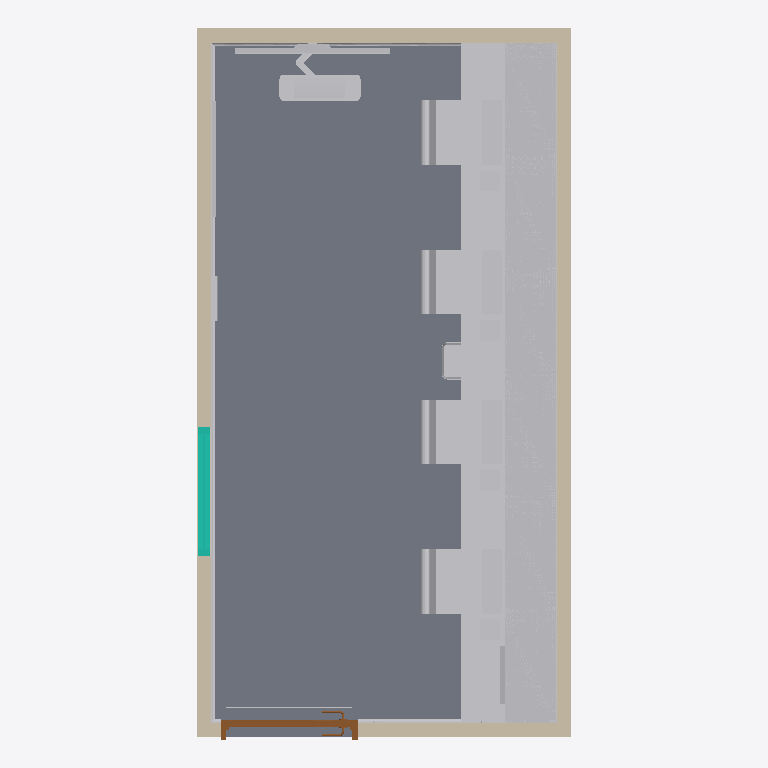
Plan cut of the same IFC building model at storey 'RL=0' (level 0.00 m, cut at 1.40 m), seen from above with north up, elements coloured by IFC class: 33 other elements (light grey), 4 walls (beige), 1 slab (grey), 1 curtain wall (teal), 1 door (brown). Cut surfaces are drawn darker.
Extent 2.9 m × 5.5 m × 2.8 m (x, y, z). Storeys (1): RL=0 at 0.00 m. Elements (75): 30 IfcBuildingElementProxy, 19 IfcFurniture, 10 IfcElectricAppliance, 6 IfcLightFixture, 4 IfcWall, 2 IfcAlarm, 1 IfcCovering, 1 IfcCurtainWall, 1 IfcDoor, 1 IfcSlab.

HEADER;
FILE_DESCRIPTION(('ViewDefinition [ReferenceView_V1.2]'),'2;1');
FILE_NAME('','2023-08-30T18:19:26',(''),(''),'The EXPRESS Data Manager Version 5.02.0100.07 : 28 Aug 2013','22.0.2.392 - Exporter 22.0.2.392 - Alternate UI 22.0.2.392','');
FILE_SCHEMA(('IFC4'));
ENDSEC;
DATA;
#127=IFCPROJECT('3svIJofSH3GPAdAFCRELzb',#42,'',$,$,'','',(#114),#109);
#167=IFCSITE('3svIJofSH3GPAdAFCRELzd',#42,'Default',$,$,#166,$,$,.ELEMENT.,$,$,$,$,$);
#142=IFCBUILDING('3svIJofSH3GPAdAFCRELza',#42,'',$,$,#33,$,'',.ELEMENT.,$,$,$);
#155=IFCBUILDINGSTOREY('3svIJofSH3GPAdAFFanggj',#42,'RL=0',$,'Level:Level Head Test',#153,$,'RL=0',.ELEMENT.,0.0);
#3358=IFCSLAB('1gypGaCv59GRNv6UsXGPzp',#42,'Floor:SAFETY VINYL:2634',$,'Floor:SAFETY VINYL',#3320,#3354,'2634',.FLOOR.);
#6373=IFCFURNITURE('1gypGaCv59GRNv6UsXGP_m',#42,'BENCH1:FIJO-031:2697',$,'BENCH1:FIJO-031',#6372,#6366,'2697',.NOTDEFINED.);
#683=IFCWALL('1gypGaCv59GRNv6UsXGPy7',#42,'Basic Wall:Generic 90 Frame WITH LINING BOTHSIDES:2622',$,'Basic Wall:Generic 90 Frame WITH LINING BOTHSIDES',#672,#680,'2622',.NOTDEFINED.);
#390=IFCWALL('1gypGaCv59GRNv6UsXGPy5',#42,'Basic Wall:Generic 90 Frame WITH LINING BOTHSIDES:2620',$,'Basic Wall:Generic 90 Frame WITH LINING BOTHSIDES',#379,#387,'2620',.NOTDEFINED.);
#5943=IFCFURNITURE('1gypGaCv59GRNv6UsXGPzM',#42,'CUPBOARD_wall_mount_shelf_unit_adj_shelves:FIJO-152 (adj shelves):2671',$,'CUPBOARD_wall_mount_shelf_unit_adj_shelves:FIJO-152 (adj shelves)',#5942,#5936,'2671',.NOTDEFINED.);
#5991=IFCFURNITURE('1gypGaCv59GRNv6UsXGPz8',#42,'CUPBOARD_wall_mount_shelf_unit_adj_shelves:FIJO-152 (adj shelves):2673',$,'CUPBOARD_wall_mount_shelf_unit_adj_shelves:FIJO-152 (adj shelves)',#5990,#5984,'2673',.NOTDEFINED.);
#3505=IFCFURNITURE('1gypGaCv59GRNv6UsXGPzj',#42,'CUPBOARD_wall_mount_shelf_unit_adj_shelves:FIJO-152 (adj shelves):2644',$,'CUPBOARD_wall_mount_shelf_unit_adj_shelves:FIJO-152 (adj shelves)',#3504,#3498,'2644',.NOTDEFINED.);
#5967=IFCFURNITURE('1gypGaCv59GRNv6UsXGPz9',#42,'CUPBOARD_wall_mount_shelf_unit_adj_shelves:FIJO-152 (adj shelves):2672',$,'CUPBOARD_wall_mount_shelf_unit_adj_shelves:FIJO-152 (adj shelves)',#5966,#5960,'2672',.NOTDEFINED.);
#6753=IFCFURNITURE('1gypGaCv59GRNv6UsXGP_f',#42,'CUPBOARD_wall_mount_shelf_unit_adj_shelves:FIJO-152 (adj shelves):2704',$,'CUPBOARD_wall_mount_shelf_unit_adj_shelves:FIJO-152 (adj shelves)',#6752,#6746,'2704',.NOTDEFINED.);
#8824=IFCFURNITURE('1gypGaCv59GRNv6UsXGP_4',#42,'CUPBOARD_wall_mount_shelf_unit_adj_shelves:FIJO-152 (adj shelves):2749',$,'CUPBOARD_wall_mount_shelf_unit_adj_shelves:FIJO-152 (adj shelves)',#8823,#8817,'2749',.NOTDEFINED.);
#213=IFCWALL('1gypGaCv59GRNv6UsXGPy2',#42,'Basic Wall:Generic 90 Frame WITH LINING BOTHSIDES:2619',$,'Basic Wall:Generic 90 Frame WITH LINING BOTHSIDES',#194,#208,'2619',.NOTDEFINED.);
#568=IFCWALL('1gypGaCv59GRNv6UsXGPy4',#42,'Basic Wall:Generic 90 Frame WITH LINING BOTHSIDES:2621',$,'Basic Wall:Generic 90 Frame WITH LINING BOTHSIDES',#557,#565,'2621',.NOTDEFINED.);
#4473=IFCFURNITURE('1gypGaCv59GRNv6UsXGPzX',#42,'CHAIR_office_ergonomic:FQBS-018:2648',$,'CHAIR_office_ergonomic:FQBS-018',#4472,#4466,'2648',.NOTDEFINED.);
#5482=IFCFURNITURE('1gypGaCv59GRNv6UsXGPza',#42,'CHAIR_office_ergonomic:FQBS-018:2653',$,'CHAIR_office_ergonomic:FQBS-018',#5481,#5475,'2653',.NOTDEFINED.);
#4039=IFCFURNITURE('1gypGaCv59GRNv6UsXGPzl',#42,'CHAIR_office_ergonomic:FQBS-018:2646',$,'CHAIR_office_ergonomic:FQBS-018',#4038,#4032,'2646',.NOTDEFINED.);
#5530=IFCFURNITURE('1gypGaCv59GRNv6UsXGPzc',#42,'CHAIR_office_ergonomic:FQBS-018:2655',$,'CHAIR_office_ergonomic:FQBS-018',#5529,#5523,'2655',.NOTDEFINED.);
#5915=IFCBUILDINGELEMENTPROXY('1gypGaCv59GRNv6UsXGPzN',#42,'SKIRTING1:FLSK-010:2670',$,'SKIRTING1:FLSK-010',#5914,#5908,'2670',.NOTDEFINED.);
#6391=IFCCURTAINWALL('1gypGaCv59GRNv6UsXGP_p',#42,'Curtain Wall:INT WINDOW 7030:2698',$,'Curtain Wall:INT WINDOW 7030',#6390,$,'2698',.NOTDEFINED.);
#4065=IFCBUILDINGELEMENTPROXY('1gypGaCv59GRNv6UsXGPzk',#42,'COMPUTER_Desktop:ITNE-007 - Desktop:2647',$,'COMPUTER_Desktop:ITNE-007 - Desktop',#4064,#4058,'2647',.NOTDEFINED.);
#5458=IFCBUILDINGELEMENTPROXY('1gypGaCv59GRNv6UsXGPzb',#42,'COMPUTER_Desktop:ITNE-007 - Desktop:2652',$,'COMPUTER_Desktop:ITNE-007 - Desktop',#5457,#5451,'2652',.NOTDEFINED.);
#3627=IFCBUILDINGELEMENTPROXY('1gypGaCv59GRNv6UsXGPzi',#42,'COMPUTER_Desktop:ITNE-007 - Desktop:2645',$,'COMPUTER_Desktop:ITNE-007 - Desktop',#3626,#3620,'2645',.NOTDEFINED.);
#5506=IFCBUILDINGELEMENTPROXY('1gypGaCv59GRNv6UsXGPzd',#42,'COMPUTER_Desktop:ITNE-007 - Desktop:2654',$,'COMPUTER_Desktop:ITNE-007 - Desktop',#5505,#5499,'2654',.NOTDEFINED.);
#1703=IFCDOOR('1gypGaCv59GRNv6UsXGPy6',#42,'DOOR_single_leaf_observation_panel:DWGL-005:2623',$,'DOOR_single_leaf_observation_panel:DWGL-005',#9811,#1696,'2623',2099.99999999998,1059.99999999997,.DOOR.,.NOTDEFINED.,$);
#8665=IFCFURNITURE('1gypGaCv59GRNv6UsXGP_B',#42,'BRACKET_KeyBoardShelf_WallMounted:FIHR-093 - Bracket for Keyboard:2738',$,'BRACKET_KeyBoardShelf_WallMounted:FIHR-093 - Bracket for Keyboard',#8664,#8658,'2738',.USERDEFINED.);
#7765=IFCBUILDINGELEMENTPROXY('1gypGaCv59GRNv6UsXGP_G',#42,'KEYBOARD_keyboard_and_mouse_only:ITNE-067:2729',$,'KEYBOARD_keyboard_and_mouse_only:ITNE-067',#7764,#7758,'2729',.NOTDEFINED.);
#7437=IFCBUILDINGELEMENTPROXY('1gypGaCv59GRNv6UsXGP_S',#42,'DISPLAY_Screen:ITBU-013 - Patient Flow Screen:2725',$,'DISPLAY_Screen:ITBU-013 - Patient Flow Screen',#7436,#7430,'2725',.NOTDEFINED.);
#5041=IFCBUILDINGELEMENTPROXY('1gypGaCv59GRNv6UsXGPzW',#42,'BIN_waste_20L:FQCW-016:2649',$,'BIN_waste_20L:FQCW-016',#5040,#5034,'2649',.NOTDEFINED.);
#6956=IFCFURNITURE('1gypGaCv59GRNv6UsXGP_X',#42,'WHITEBOARD_BLACKBOARD:FIBM-019:2712',$,'WHITEBOARD_BLACKBOARD:FIBM-019',#6955,#6949,'2712',.NOTDEFINED.);
#2316=IFCBUILDINGELEMENTPROXY('1gypGaCv59GRNv6UsXGPzu',#42,'SKIRTING1:FLSK-010:2625',$,'SKIRTING1:FLSK-010',#2315,#2309,'2625',.NOTDEFINED.);
#5432=IFCFURNITURE('1gypGaCv59GRNv6UsXGPzY',#42,'WHITEBOARD_BLACKBOARD:FIBM-019:2651',$,'WHITEBOARD_BLACKBOARD:FIBM-019',#5431,#5425,'2651',.NOTDEFINED.);
#5592=IFCELECTRICAPPLIANCE('1gypGaCv59GRNv6UsXGPzP',#42,'TELEPHONE_handset2:ITNE-049:2656',$,'TELEPHONE_handset2:ITNE-049',#5591,#5585,'2656',.NOTDEFINED.);
#7168=IFCELECTRICAPPLIANCE('1gypGaCv59GRNv6UsXGP_a',#42,'TELEPHONE_handset2:ITNE-049:2717',$,'TELEPHONE_handset2:ITNE-049',#7167,#7161,'2717',.NOTDEFINED.);
#6980=IFCELECTRICAPPLIANCE('1gypGaCv59GRNv6UsXGP_W',#42,'TELEPHONE_handset2:ITNE-049:2713',$,'TELEPHONE_handset2:ITNE-049',#6979,#6973,'2713',.NOTDEFINED.);
#7264=IFCELECTRICAPPLIANCE('1gypGaCv59GRNv6UsXGP_O',#42,'TELEPHONE_handset2:ITNE-049:2721',$,'TELEPHONE_handset2:ITNE-049',#7263,#7257,'2721',.NOTDEFINED.);
#3301=IFCBUILDINGELEMENTPROXY('1gypGaCv59GRNv6UsXGPzw',#42,'SKIRTING1:FLSK-010:2627',$,'SKIRTING1:FLSK-010',#3300,#3294,'2627',.NOTDEFINED.);
#5315=IFCBUILDINGELEMENTPROXY('1gypGaCv59GRNv6UsXGPzZ',#42,'PRINTER_desktop:ITNE-023:2650',$,'PRINTER_desktop:ITNE-023',#5314,#5308,'2650',.NOTDEFINED.);
#8116=IFCALARM('1gypGaCv59GRNv6UsXGP_8',#42,'CHARGER_Duress_Devices:ITCL-037 - Duress Charger:2737',$,'CHARGER_Duress_Devices:ITCL-037 - Duress Charger',#8115,#8109,'2737',.NOTDEFINED.);
#8012=IFCALARM('1gypGaCv59GRNv6UsXGP_N',#42,'CHARGER_Duress_Devices:ITCL-037 - Duress Charger:2734',$,'CHARGER_Duress_Devices:ITCL-037 - Duress Charger',#8011,#8005,'2734',.NOTDEFINED.);
#6318=IFCBUILDINGELEMENTPROXY('1gypGaCv59GRNv6UsXGP__',#42,'DOOR_PROTECTION:DWPR-005:2695',$,'DOOR_PROTECTION:DWPR-005',#6317,#6311,'2695',.NOTDEFINED.);
#1776=IFCBUILDINGELEMENTPROXY('1gypGaCv59GRNv6UsXGPzv',#42,'SKIRTING1:FLSK-010:2624',$,'SKIRTING1:FLSK-010',#1775,#1769,'2624',.NOTDEFINED.);
ENDSEC;